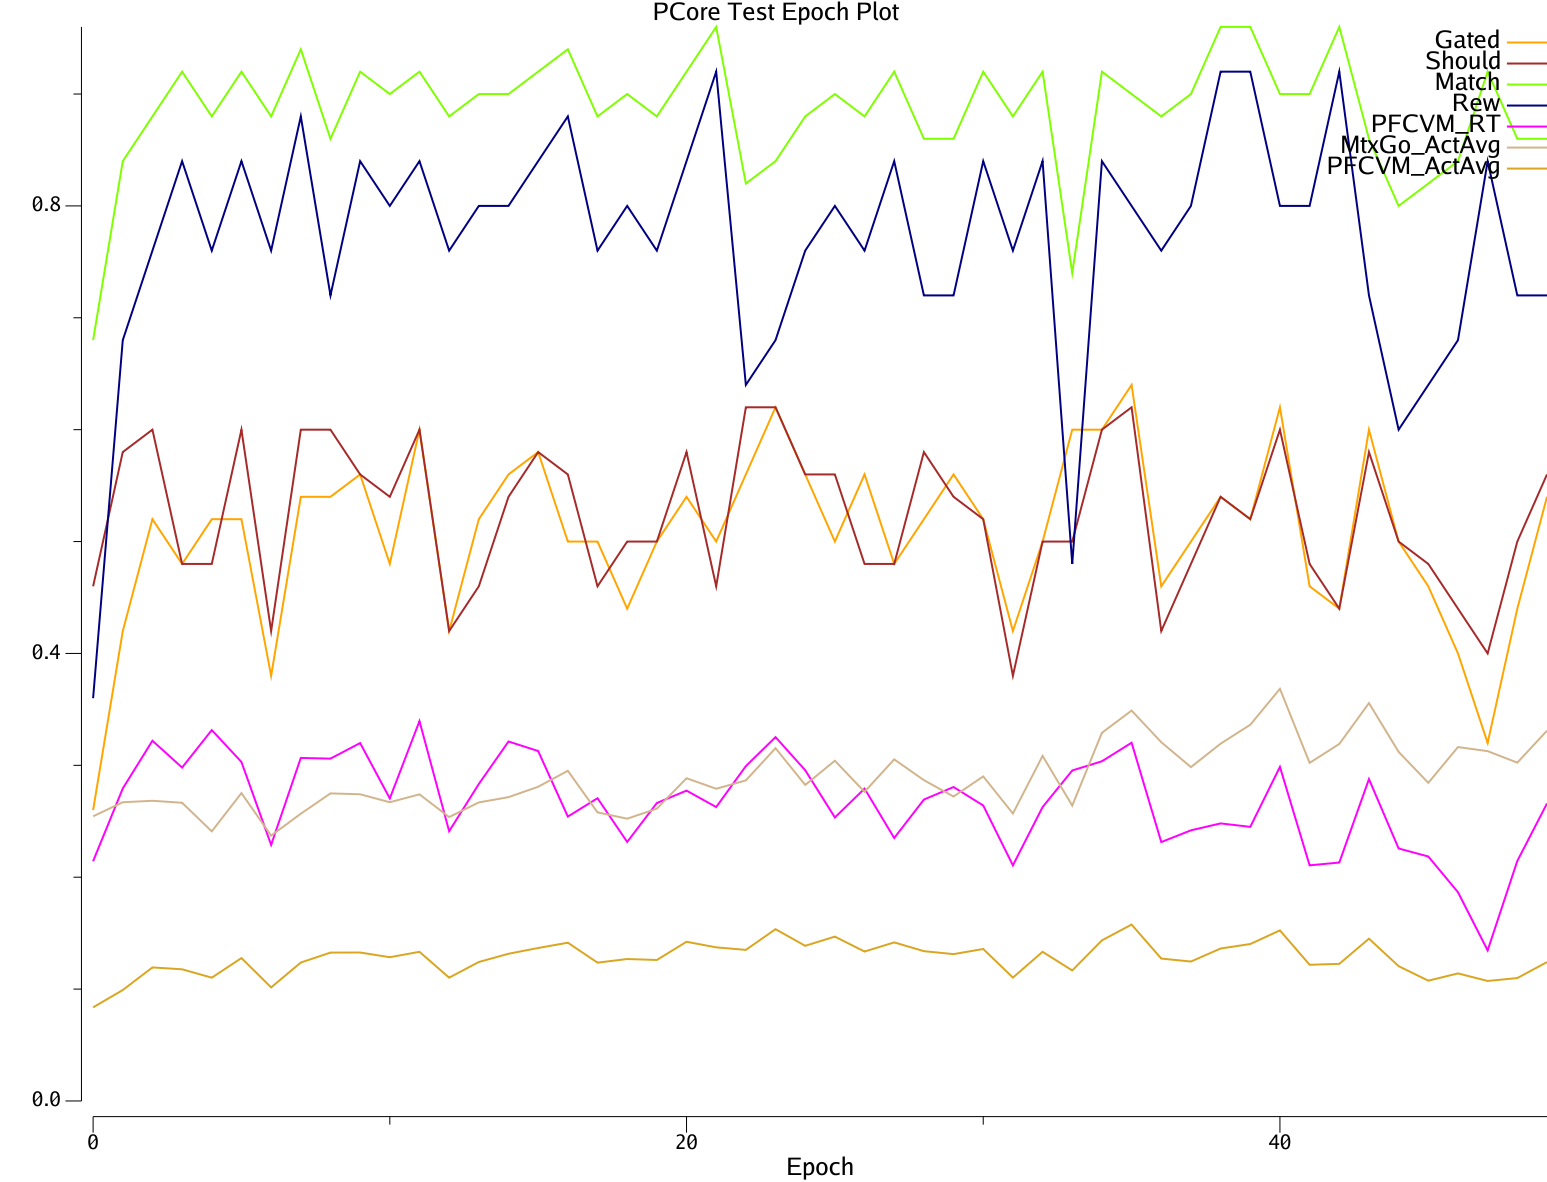

Values plotted in this chart, from the file beside it:
|Run	|Epoch	$RunName	#ACCPos	#ACCNeg	#Gated	#Should	#Match	#Rew	#PerTrlMSec	#PFCVM_RT	#MtxGo_ActAvg[1:0]<1:1>	#MtxNo_ActAvg[1:0]<1:1>	#PFCVM_ActAvg[1:0]<1:1>
0	0	Base	0.04724	0.2746	0.26	0.46	0.68	0.36	0	0.2143	0.2544	0.2399	0.08366
0	1	Base	0.5062	0.4041	0.42	0.58	0.84	0.68	1519	0.2793	0.267	0.1999	0.09916
0	2	Base	0.1446	0.01495	0.52	0.6	0.88	0.76	1510	0.322	0.2683	0.1638	0.1194
0	3	Base	0.7118	0.572	0.48	0.48	0.92	0.84	1509	0.298	0.2665	0.1357	0.1177
0	4	Base	0.123	0.737	0.52	0.48	0.88	0.76	1511	0.3315	0.241	0.1409	0.1102
0	5	Base	0.7419	0.1195	0.52	0.6	0.92	0.84	1509	0.303	0.2752	0.1154	0.1277
0	6	Base	0.4413	0.7121	0.38	0.42	0.88	0.76	1515	0.2289	0.2372	0.1321	0.1015
0	7	Base	0.876	0.1688	0.54	0.6	0.94	0.88	1521	0.3066	0.2567	0.1178	0.1237
0	8	Base	0.8405	0.7013	0.54	0.6	0.86	0.72	1509	0.306	0.2749	0.1075	0.1326
0	9	Base	0.3561	0.2054	0.56	0.56	0.92	0.84	1514	0.3199	0.2741	0.1096	0.1327
0	10	Base	0.1419	0.01012	0.48	0.54	0.9	0.8	1541	0.2704	0.267	0.1082	0.1285
0	11	Base	0.1143	0.6918	0.6	0.6	0.92	0.84	1524	0.3395	0.2741	0.1098	0.1333
0	12	Base	0.4107	0.2722	0.42	0.42	0.88	0.76	1509	0.2411	0.2538	0.1382	0.1102
0	13	Base	0.3899	0.4754	0.52	0.46	0.9	0.8	1526	0.2833	0.2669	0.1219	0.1242
0	14	Base	0.5675	0.3062	0.56	0.54	0.9	0.8	1510	0.3213	0.2715	0.1161	0.1316
0	15	Base	0.7072	0.7151	0.58	0.58	0.92	0.84	1517	0.3128	0.2808	0.1099	0.1367
0	16	Base	0.5546	0.2066	0.5	0.56	0.94	0.88	1590	0.2542	0.2951	0.09264	0.1415
0	17	Base	0.1362	0.413	0.5	0.46	0.88	0.76	1559	0.2706	0.2579	0.123	0.1236
0	18	Base	0.8185	0.8502	0.44	0.5	0.9	0.8	1518	0.2315	0.2523	0.1127	0.1269
0	19	Base	0.7877	0.2648	0.5	0.5	0.88	0.76	1532	0.2663	0.2613	0.1237	0.126
0	20	Base	0.4287	0.3522	0.54	0.58	0.92	0.84	1514	0.2774	0.2885	0.1057	0.1423
0	21	Base	0.1238	0.6778	0.5	0.46	0.96	0.92	1513	0.2627	0.2791	0.1131	0.1373
0	22	Base	0.8114	0.03755	0.56	0.62	0.82	0.64	1510	0.2993	0.2865	0.1111	0.135
0	23	Base	0.8831	0.5096	0.62	0.62	0.84	0.68	1512	0.3252	0.3153	0.09701	0.1536
0	24	Base	0.6783	0.2642	0.56	0.56	0.88	0.76	1511	0.2956	0.2825	0.1173	0.1387
0	25	Base	0.8063	0.451	0.5	0.56	0.9	0.8	1519	0.2534	0.3041	0.1133	0.1469
0	26	Base	0.535	0.4956	0.56	0.48	0.88	0.76	1517	0.2792	0.2763	0.1317	0.1335
0	27	Base	0.9214	0.5076	0.48	0.48	0.92	0.84	2317	0.235	0.3053	0.1231	0.1417
0	28	Base	0.4749	0.4432	0.52	0.58	0.86	0.72	1514	0.2694	0.2867	0.1338	0.1339
0	29	Base	0.8872	0.3976	0.56	0.54	0.86	0.72	1526	0.2806	0.2721	0.1341	0.1313
0	30	Base	0.5962	0.9657	0.52	0.52	0.92	0.84	3297	0.2641	0.2901	0.1463	0.1358
0	31	Base	0.8489	0.3225	0.42	0.38	0.88	0.76	1513	0.2106	0.2569	0.1798	0.1103
0	32	Base	0.01074	0.9491	0.5	0.5	0.92	0.84	1521	0.2627	0.3084	0.1434	0.1333
0	33	Base	0.2503	0.9517	0.6	0.5	0.74	0.48	1524	0.2954	0.264	0.1787	0.1167
0	34	Base	0.27	0.466	0.6	0.6	0.92	0.84	1525	0.3036	0.3291	0.1487	0.1436
0	35	Base	0.2353	0.4927	0.64	0.62	0.9	0.8	1517	0.3202	0.3489	0.1408	0.1577
0	36	Base	0.7062	0.1224	0.46	0.42	0.88	0.76	1524	0.2314	0.3207	0.1771	0.1273
0	37	Base	0.1915	0.7454	0.5	0.48	0.9	0.8	1512	0.2419	0.2984	0.1855	0.1246
0	38	Base	0.2267	0.9685	0.54	0.54	0.96	0.92	1520	0.2481	0.3193	0.1788	0.1363
0	39	Base	0.03333	0.1425	0.52	0.52	0.96	0.92	1513	0.245	0.3363	0.1853	0.1403
0	40	Base	0.578	0.8931	0.62	0.6	0.9	0.8	1509	0.2986	0.3684	0.1667	0.1525
0	41	Base	0.1284	0.41	0.46	0.48	0.9	0.8	1516	0.2106	0.3022	0.2064	0.1217
0	42	Base	0.09867	0.9085	0.44	0.44	0.96	0.92	1510	0.2131	0.3191	0.2141	0.1225
0	43	Base	0.5166	0.528	0.6	0.58	0.86	0.72	1511	0.2877	0.3556	0.1915	0.1451
0	44	Base	0.4393	0.6549	0.5	0.5	0.8	0.6	1514	0.2257	0.312	0.2127	0.1205
0	45	Base	0.9509	0.6505	0.46	0.48	0.82	0.64	1510	0.2185	0.2843	0.2414	0.1075
0	46	Base	0.5313	0.9172	0.4	0.44	0.84	0.68	1518	0.1866	0.3163	0.2285	0.114
0	47	Base	0.2169	0.5048	0.32	0.4	0.92	0.84	1510	0.1346	0.3127	0.2332	0.1073
0	48	Base	0.8364	0.7291	0.44	0.5	0.86	0.72	1511	0.2145	0.3024	0.2532	0.1098
0	49	Base	0.5211	0.2425	0.54	0.56	0.86	0.72	1515	0.2659	0.331	0.2452	0.1241
